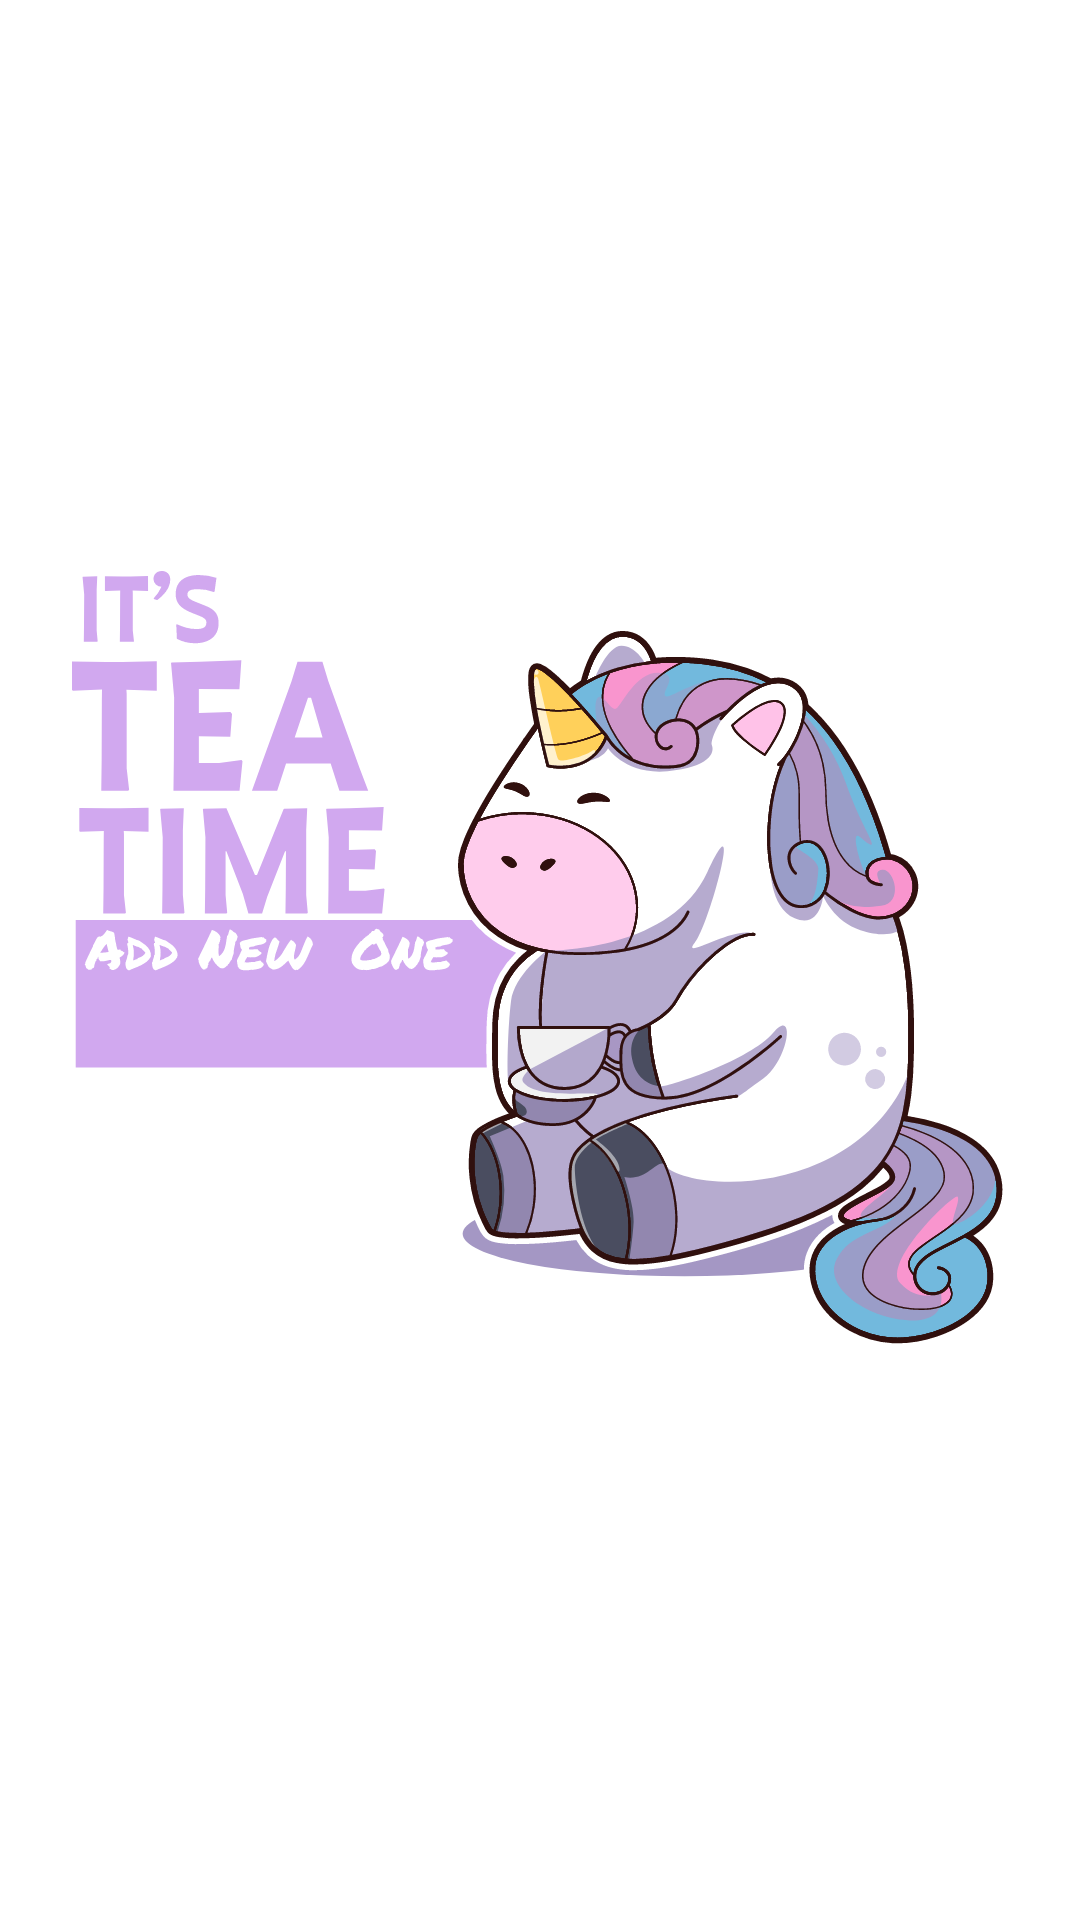

The Android layout XML behind this screen, and the referenced resources:
<!-- AndroidManifest.xml: application theme Theme.Prueba_1 -->
<!-- res/layout/activity_main.xml -->
<?xml version="1.0" encoding="utf-8"?>
<androidx.constraintlayout.widget.ConstraintLayout xmlns:android="http://schemas.android.com/apk/res/android"
    xmlns:app="http://schemas.android.com/apk/res-auto"
    xmlns:tools="http://schemas.android.com/tools"
    android:id="@+id/main_layout"
    android:layout_width="match_parent"
    android:layout_height="match_parent"
    android:orientation="vertical"
    tools:context=".MainActivity">

    <ImageView
        android:id="@+id/unicorn"
        android:layout_width="match_parent"
        android:layout_height="wrap_content"
        android:layout_margin="24dp"
        android:src="@drawable/ic_add_new_unicorn"
        app:layout_constraintBottom_toBottomOf="@+id/frameBase"
        app:layout_constraintEnd_toEndOf="@+id/frameBase"
        app:layout_constraintStart_toStartOf="parent"
        app:layout_constraintTop_toTopOf="parent" />

    <FrameLayout
        android:id="@+id/frameBase"
        android:layout_width="match_parent"
        android:layout_height="match_parent" />


</androidx.constraintlayout.widget.ConstraintLayout>
<!-- resources referenced by this layout -->
<resources>
  <!-- drawable ic_add_new_unicorn: vector/xml drawable (drawable, 150942 chars, omitted) -->
  <style name="Theme.Prueba_1" parent="Theme.MaterialComponents.DayNight.NoActionBar">
          
          <item name="colorPrimary">@color/powerPink</item>
          <item name="colorPrimaryVariant">@color/powerPinkDark</item>
          <item name="colorOnPrimary">@color/white</item>
          
          <item name="colorSecondary">@color/powerPurple</item>
          <item name="colorSecondaryVariant">@color/powerPurpleDark</item>
          <item name="colorOnSecondary">@color/black</item>
          
          <item name="android:statusBarColor" tools:targetApi="l">?attr/colorPrimaryVariant</item>
          
      </style>
  <color name="powerPink">#FA6FFF</color>
  <color name="powerPinkDark">#A346A6</color>
  <color name="white">#FFFFFFFF</color>
  <color name="powerPurple">#8E64DC</color>
  <color name="powerPurpleDark">#513D75</color>
  <color name="black">#FF000000</color>
</resources>
